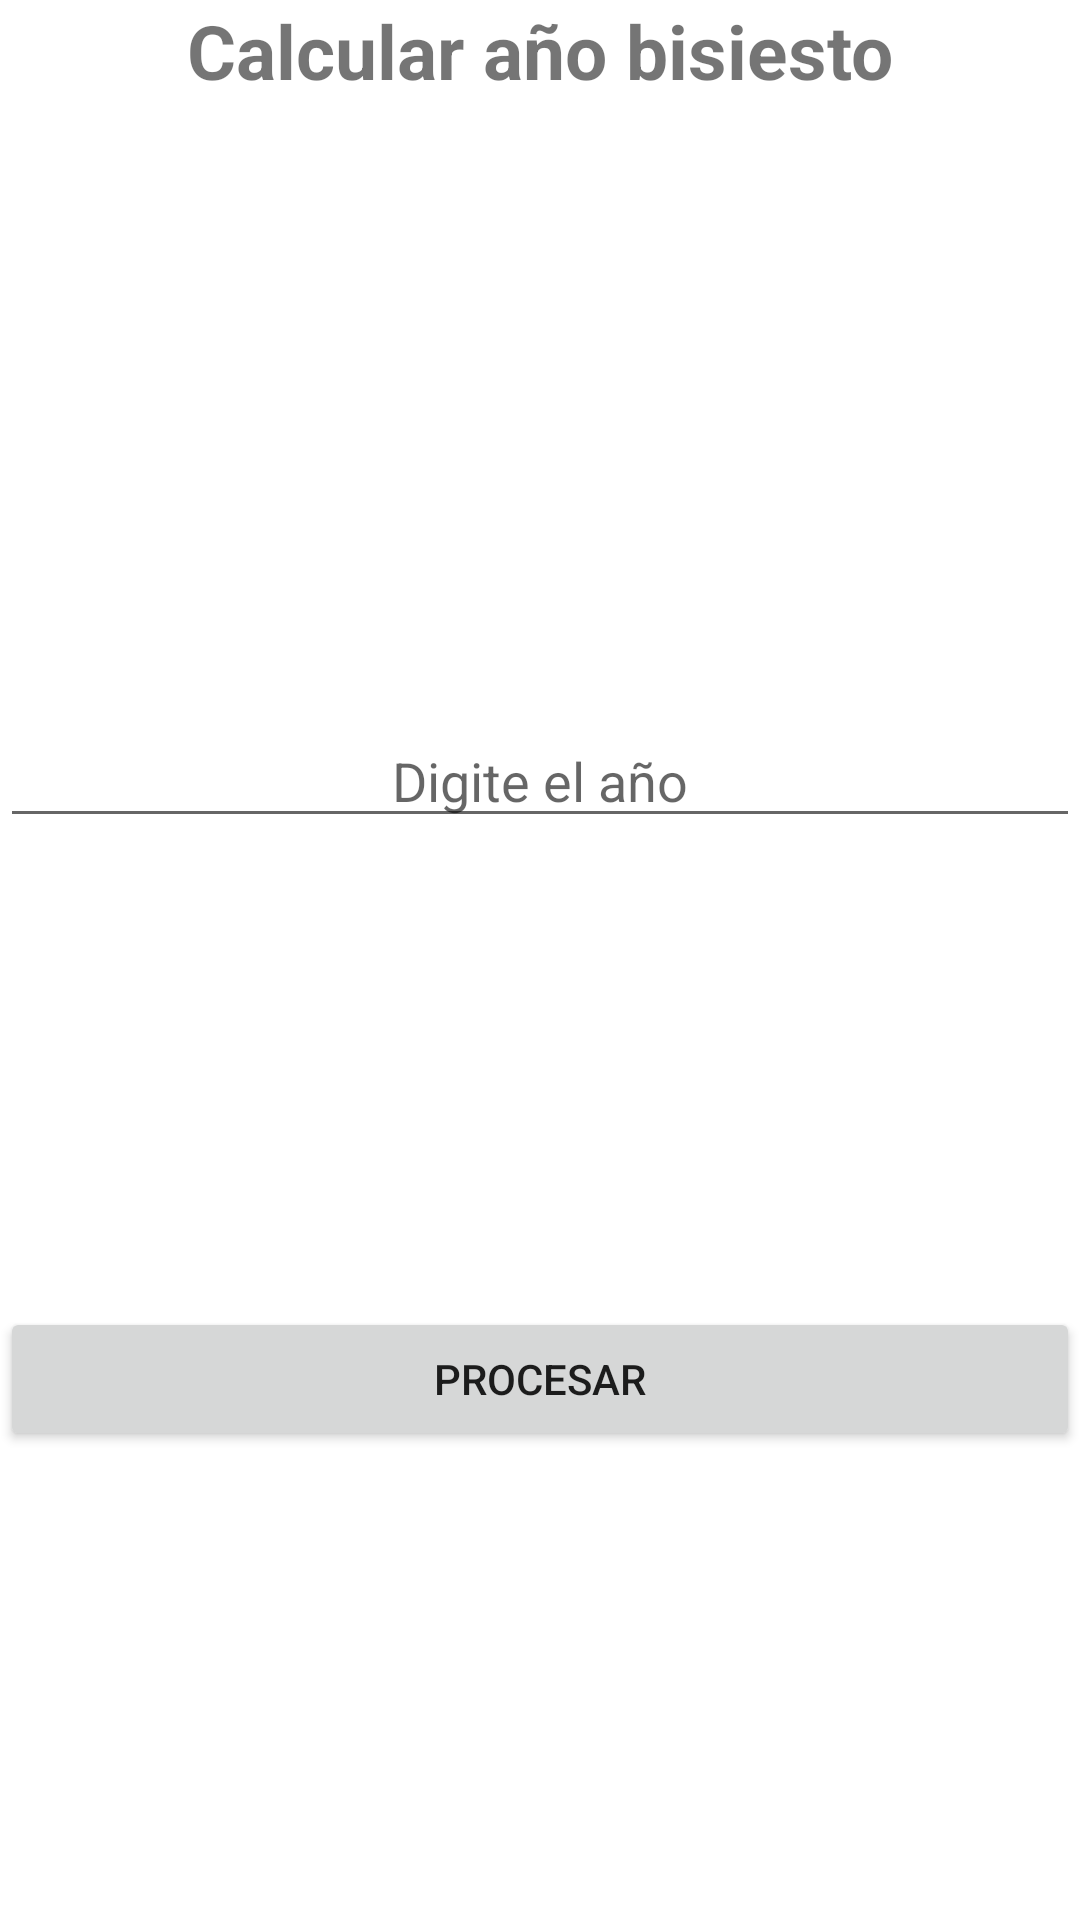

Android layout source for this screen:
<!-- AndroidManifest.xml: application theme Theme.Guia01 -->
<!-- res/layout/activity_anio_bisiesto.xml -->
<?xml version="1.0" encoding="utf-8"?>
<androidx.constraintlayout.widget.ConstraintLayout xmlns:android="http://schemas.android.com/apk/res/android"
    xmlns:app="http://schemas.android.com/apk/res-auto"
    xmlns:tools="http://schemas.android.com/tools"
    android:layout_width="match_parent"
    android:layout_height="match_parent"
    android:layout_margin="15dp"
    tools:context=".AnioBisiesto">

    <TextView
        android:id="@+id/txtMensaje"
        android:layout_width="match_parent"
        android:layout_height="wrap_content"
        android:text="Calcular año bisiesto"
        android:textSize="25sp"
        android:textAlignment="center"
        android:textStyle="bold"
        app:layout_constraintStart_toStartOf="parent"
        app:layout_constraintTop_toTopOf="parent"/>

    <EditText
        android:id="@+id/edtAnioBisiesto"
        android:layout_width="match_parent"
        android:layout_height="wrap_content"
        android:hint="Digite el año"
        android:textAlignment="center"
        app:layout_constraintStart_toStartOf="parent"
        app:layout_constraintTop_toBottomOf="@id/txtMensaje"
        app:layout_constraintBottom_toBottomOf="@id/btnCalcularAnio"
        />

    <Button
        android:id="@+id/btnCalcularAnio"
        android:layout_width="match_parent"
        android:layout_height="wrap_content"
        android:text="Procesar"
        app:layout_constraintTop_toBottomOf="@id/edtAnioBisiesto"
        app:layout_constraintBottom_toBottomOf="parent"
        />

</androidx.constraintlayout.widget.ConstraintLayout>
<!-- resources referenced by this layout -->
<resources>
  <style name="Theme.Guia01" parent="Theme.MaterialComponents.DayNight.DarkActionBar">
          
          <item name="colorPrimary">@color/purple_500</item>
          <item name="colorPrimaryVariant">@color/purple_700</item>
          <item name="colorOnPrimary">@color/white</item>
          
          <item name="colorSecondary">@color/teal_200</item>
          <item name="colorSecondaryVariant">@color/teal_700</item>
          <item name="colorOnSecondary">@color/black</item>
          
          <item name="android:statusBarColor" tools:targetApi="l">?attr/colorPrimaryVariant</item>
          
      </style>
  <!-- not gathered from this repository: default colours our renderer supplied (Android Studio template values) -->
  <color name="purple_500">#FF6200EE</color>
  <color name="purple_700">#FF3700B3</color>
  <color name="teal_200">#FF03DAC5</color>
  <color name="teal_700">#FF018786</color>
  <color name="black">#FF000000</color>
  <color name="white">#FFFFFFFF</color>
</resources>
